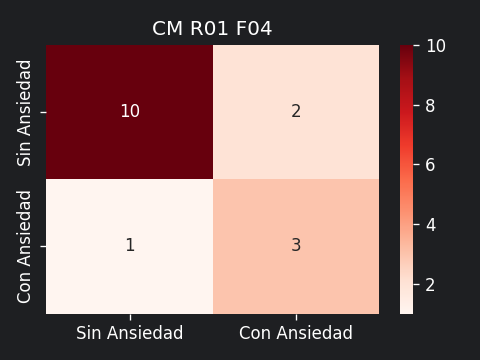

Values plotted in this chart, from the file beside it:
10, 2
1, 3
